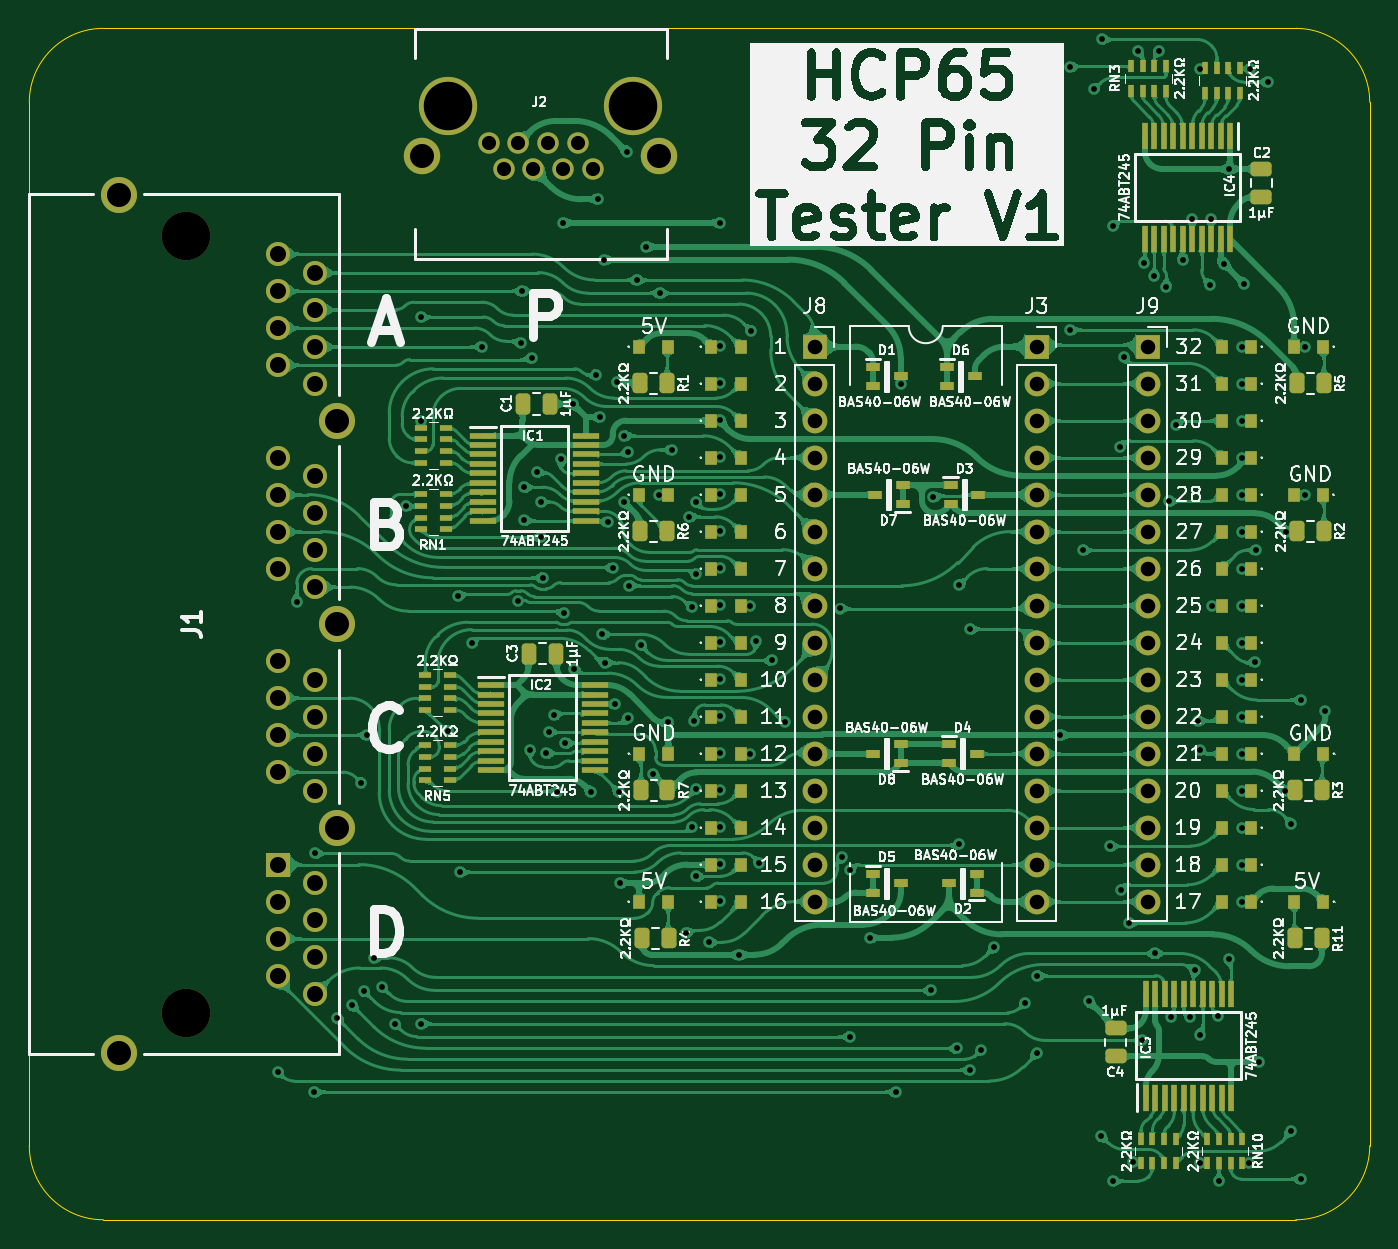
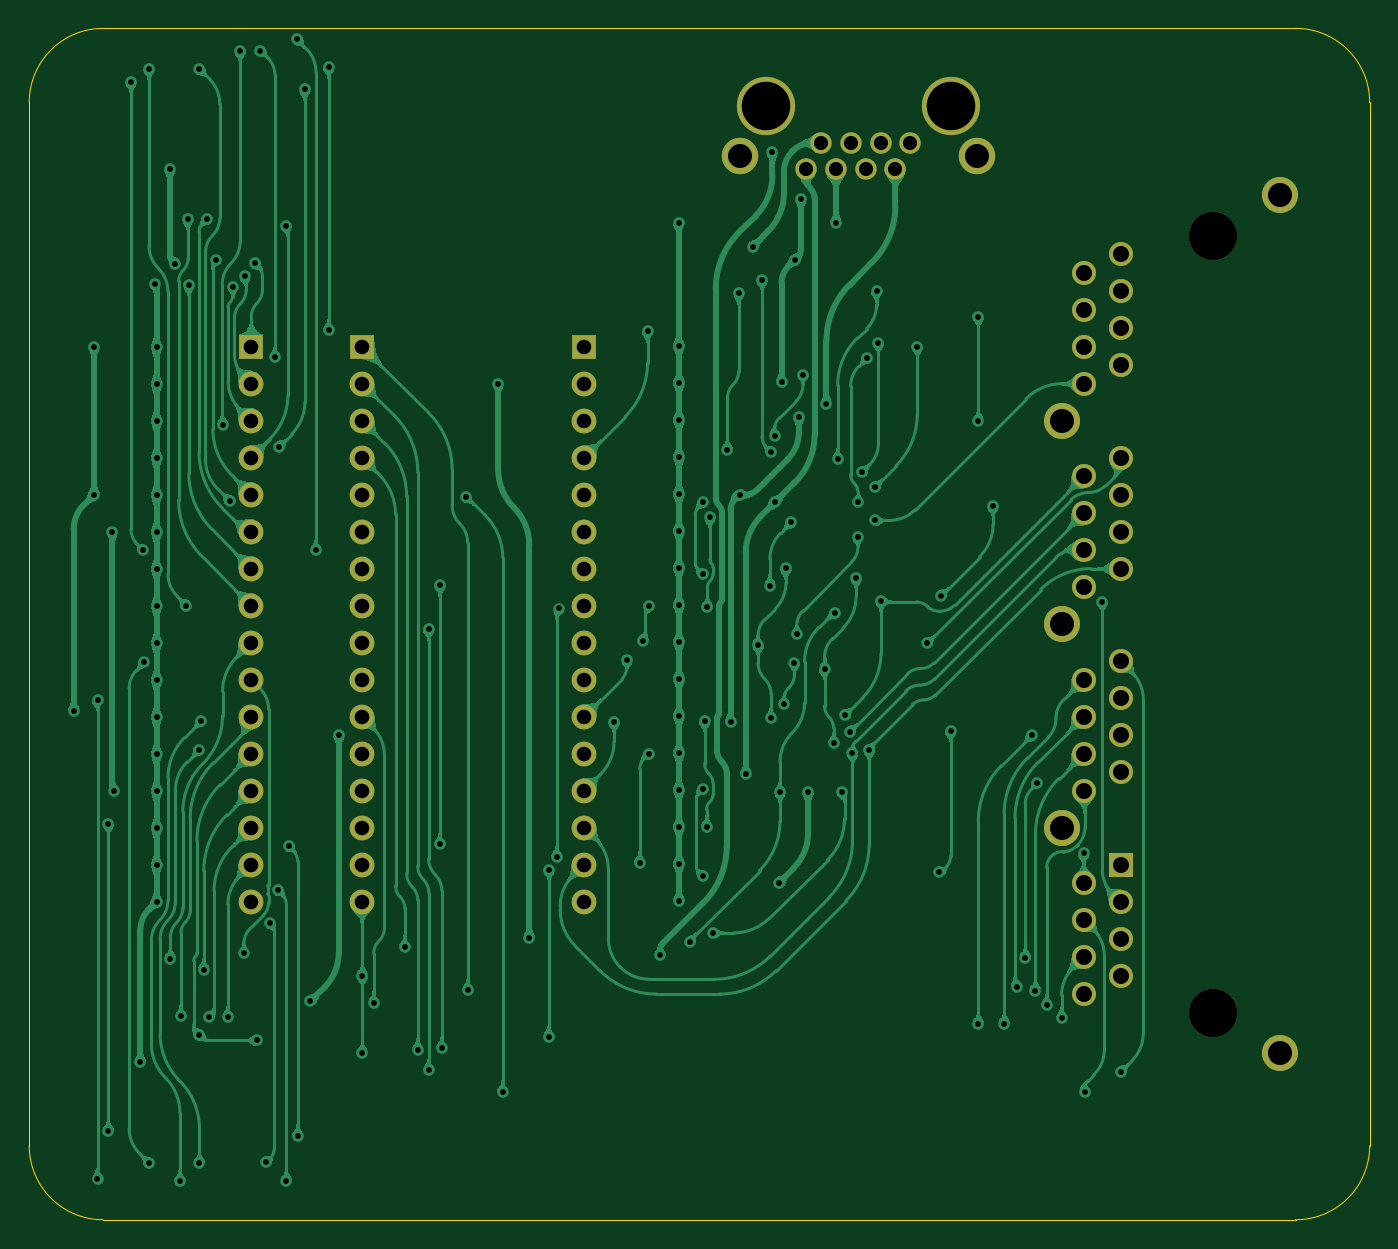
Circuit board: 9 layer files. Board 92.0 x 81.8 mm.
- bottom_copper: HCP65 32 Pin Tester-B_Cu.gbl (327582 bytes)
- bottom_mask: HCP65 32 Pin Tester-B_Mask.gbs (3003 bytes)
- bottom_silk: HCP65 32 Pin Tester-B_Silkscreen.gbo (461 bytes)
- outline: HCP65 32 Pin Tester-Edge_Cuts.gm1 (977 bytes)
- top_copper: HCP65 32 Pin Tester-F_Cu.gtl (667082 bytes)
- top_mask: HCP65 32 Pin Tester-F_Mask.gts (12168 bytes)
- top_silk: HCP65 32 Pin Tester-F_Silkscreen.gto (236082 bytes)
- drill: HCP65 32 Pin Tester-NPTH.drl (385 bytes)
- drill: HCP65 32 Pin Tester-PTH.drl (4521 bytes)

=== bottom_copper: HCP65 32 Pin Tester-B_Cu.gbl (327582 bytes, source omitted) ===
=== bottom_mask: HCP65 32 Pin Tester-B_Mask.gbs ===
%TF.GenerationSoftware,KiCad,Pcbnew,9.0.4*%
%TF.CreationDate,2025-08-27T19:47:37+02:00*%
%TF.ProjectId,HCP65 32 Pin Tester,48435036-3520-4333-9220-50696e205465,V1*%
%TF.SameCoordinates,Original*%
%TF.FileFunction,Soldermask,Bot*%
%TF.FilePolarity,Negative*%
%FSLAX46Y46*%
G04 Gerber Fmt 4.6, Leading zero omitted, Abs format (unit mm)*
G04 Created by KiCad (PCBNEW 9.0.4) date 2025-08-27 19:47:37*
%MOMM*%
%LPD*%
G01*
G04 APERTURE LIST*
%ADD10C,3.330000*%
%ADD11R,1.650000X1.650000*%
%ADD12C,1.650000*%
%ADD13C,2.475000*%
%ADD14R,1.700000X1.700000*%
%ADD15C,1.700000*%
%ADD16C,4.000000*%
%ADD17C,1.470000*%
%ADD18C,2.500000*%
G04 APERTURE END LIST*
D10*
%TO.C,J1*%
X-6350000Y1270000D03*
X-6350000Y-52070000D03*
D11*
X0Y-41910000D03*
D12*
X2540000Y-43180000D03*
X0Y-44450000D03*
X2540000Y-45720000D03*
X0Y-46989999D03*
X2540000Y-48260000D03*
X0Y-49530000D03*
X2540000Y-50800000D03*
X0Y-27940000D03*
X2540000Y-29210000D03*
X0Y-30479999D03*
X2540000Y-31750000D03*
X0Y-33020000D03*
X2540000Y-34290000D03*
X0Y-35560000D03*
X2540000Y-36830000D03*
X0Y-13970001D03*
X2540000Y-15240000D03*
X0Y-16510000D03*
X2540000Y-17780000D03*
X0Y-19050000D03*
X2540000Y-20320000D03*
X0Y-21590000D03*
X2540000Y-22860000D03*
X0Y0D03*
X2540000Y-1270000D03*
X0Y-2540000D03*
X2540000Y-3810000D03*
X0Y-5080000D03*
X2540000Y-6350000D03*
X0Y-7619999D03*
X2540000Y-8890000D03*
D13*
X-10920000Y4060000D03*
X4060000Y-11430000D03*
X4060000Y-25400001D03*
X4060000Y-39370000D03*
X-10920000Y-54860000D03*
%TD*%
D14*
%TO.C,J8*%
X36830000Y-6350000D03*
D15*
X36830000Y-8890000D03*
X36830000Y-11430000D03*
X36830000Y-13970000D03*
X36830000Y-16510000D03*
X36830000Y-19050000D03*
X36830000Y-21590000D03*
X36830000Y-24130000D03*
X36830000Y-26670000D03*
X36830000Y-29210000D03*
X36830000Y-31750000D03*
X36830000Y-34290000D03*
X36830000Y-36830000D03*
X36830000Y-39370000D03*
X36830000Y-41910000D03*
X36830000Y-44450000D03*
%TD*%
D14*
%TO.C,J3*%
X52070000Y-6350000D03*
D15*
X52070000Y-8890000D03*
X52070000Y-11430000D03*
X52070000Y-13970000D03*
X52070000Y-16510000D03*
X52070000Y-19050000D03*
X52070000Y-21590000D03*
X52070000Y-24130000D03*
X52070000Y-26670000D03*
X52070000Y-29210000D03*
X52070000Y-31750000D03*
X52070000Y-34290000D03*
X52070000Y-36830000D03*
X52070000Y-39370000D03*
X52070000Y-41910000D03*
X52070000Y-44450000D03*
%TD*%
D14*
%TO.C,J9*%
X59690000Y-6350000D03*
D15*
X59690000Y-8890000D03*
X59690000Y-11430000D03*
X59690000Y-13970000D03*
X59690000Y-16510000D03*
X59690000Y-19050000D03*
X59690000Y-21590000D03*
X59690000Y-24130000D03*
X59690000Y-26670000D03*
X59690000Y-29210000D03*
X59690000Y-31750000D03*
X59690000Y-34290000D03*
X59690000Y-36830000D03*
X59690000Y-39370000D03*
X59690000Y-41910000D03*
X59690000Y-44450000D03*
%TD*%
D16*
%TO.C,J2*%
X24380000Y10162000D03*
X11680000Y10162000D03*
D17*
X14450000Y7622000D03*
X15470000Y5842000D03*
X16490000Y7622000D03*
X17510000Y5842000D03*
X18530000Y7622000D03*
X19550000Y5842000D03*
X20570000Y7622000D03*
X21590000Y5842000D03*
D18*
X9900000Y6732000D03*
X26160000Y6732000D03*
%TD*%
M02*

=== bottom_silk: HCP65 32 Pin Tester-B_Silkscreen.gbo ===
%TF.GenerationSoftware,KiCad,Pcbnew,9.0.4*%
%TF.CreationDate,2025-08-27T19:47:37+02:00*%
%TF.ProjectId,HCP65 32 Pin Tester,48435036-3520-4333-9220-50696e205465,V1*%
%TF.SameCoordinates,Original*%
%TF.FileFunction,Legend,Bot*%
%TF.FilePolarity,Positive*%
%FSLAX46Y46*%
G04 Gerber Fmt 4.6, Leading zero omitted, Abs format (unit mm)*
G04 Created by KiCad (PCBNEW 9.0.4) date 2025-08-27 19:47:37*
%MOMM*%
%LPD*%
G01*
G04 APERTURE LIST*
G04 APERTURE END LIST*
M02*

=== outline: HCP65 32 Pin Tester-Edge_Cuts.gm1 ===
%TF.GenerationSoftware,KiCad,Pcbnew,9.0.4*%
%TF.CreationDate,2025-08-27T19:47:37+02:00*%
%TF.ProjectId,HCP65 32 Pin Tester,48435036-3520-4333-9220-50696e205465,V1*%
%TF.SameCoordinates,Original*%
%TF.FileFunction,Profile,NP*%
%FSLAX46Y46*%
G04 Gerber Fmt 4.6, Leading zero omitted, Abs format (unit mm)*
G04 Created by KiCad (PCBNEW 9.0.4) date 2025-08-27 19:47:37*
%MOMM*%
%LPD*%
G01*
G04 APERTURE LIST*
%TA.AperFunction,Profile*%
%ADD10C,0.100000*%
%TD*%
G04 APERTURE END LIST*
D10*
X69850000Y-66294000D02*
X-12009995Y-66294001D01*
X74930000Y-61214000D02*
X74931049Y10414504D01*
X-12009995Y15495000D02*
X69851048Y15494503D01*
X-17090002Y-61213504D02*
X-17090000Y10414000D01*
X74930000Y-61213999D02*
G75*
G02*
X69850000Y-66294000I-5080000J-1D01*
G01*
X-12010002Y-66293504D02*
G75*
G02*
X-17090002Y-61213504I8J5080008D01*
G01*
X-17089955Y10414000D02*
G75*
G02*
X-12009995Y15495000I5081000J0D01*
G01*
X69851048Y15494504D02*
G75*
G02*
X74931054Y10414504I2J-5080004D01*
G01*
M02*

=== top_copper: HCP65 32 Pin Tester-F_Cu.gtl (667082 bytes, source omitted) ===
=== top_mask: HCP65 32 Pin Tester-F_Mask.gts (12168 bytes, source omitted) ===
=== top_silk: HCP65 32 Pin Tester-F_Silkscreen.gto (236082 bytes, source omitted) ===
=== drill: HCP65 32 Pin Tester-NPTH.drl ===
M48
; DRILL file {KiCad 9.0.4} date 2025-08-27T19:47:40+0200
; FORMAT={-:-/ absolute / inch / decimal}
; #@! TF.CreationDate,2025-08-27T19:47:40+02:00
; #@! TF.GenerationSoftware,Kicad,Pcbnew,9.0.4
; #@! TF.FileFunction,NonPlated,1,2,NPTH
FMAT,2
INCH
; #@! TA.AperFunction,NonPlated,NPTH,ComponentDrill
T1C0.1311
%
G90
G05
T1
X-0.25Y0.05
X-0.25Y-2.05
X0.4598Y0.4001
X0.9598Y0.4001
M30

=== drill: HCP65 32 Pin Tester-PTH.drl ===
M48
; DRILL file {KiCad 9.0.4} date 2025-08-27T19:47:40+0200
; FORMAT={-:-/ absolute / inch / decimal}
; #@! TF.CreationDate,2025-08-27T19:47:40+02:00
; #@! TF.GenerationSoftware,Kicad,Pcbnew,9.0.4
; #@! TF.FileFunction,Plated,1,2,PTH
FMAT,2
INCH
; #@! TA.AperFunction,Plated,PTH,ViaDrill
T1C0.0157
; #@! TA.AperFunction,Plated,PTH,ComponentDrill
T2C0.0382
; #@! TA.AperFunction,Plated,PTH,ComponentDrill
T3C0.0394
; #@! TA.AperFunction,Plated,PTH,ComponentDrill
T4C0.0433
; #@! TA.AperFunction,Plated,PTH,ComponentDrill
T5C0.0650
%
G90
G05
T1
X0.0Y-2.21
X0.05Y-0.94
X0.0975Y-2.2645
X0.1Y-1.62
X0.16Y-2.065
X0.2Y-2.03
X0.225Y-1.43
X0.2305Y-1.9905
X0.24Y-1.3
X0.2581Y-1.9017
X0.281Y-1.98
X0.315Y-2.08
X0.345Y-0.68
X0.385Y-0.17
X0.385Y-2.08
X0.3857Y-0.45
X0.4594Y-1.2889
X0.4866Y-0.9234
X0.49Y-1.67
X0.5229Y-1.0521
X0.55Y-0.25
X0.6482Y-0.9373
X0.655Y-0.24
X0.66Y-0.1
X0.665Y-0.63
X0.665Y-0.72
X0.68Y-1.34
X0.685Y-0.2805
X0.7Y-0.59
X0.71Y-0.67
X0.71Y-0.765
X0.715Y-0.875
X0.725Y-1.3496
X0.7323Y-1.2905
X0.7457Y-1.2469
X0.7545Y-1.4536
X0.765Y-0.555
X0.77Y0.085
X0.7726Y-0.9708
X0.7762Y-1.3219
X0.7953Y-0.405
X0.8006Y-1.1206
X0.845Y-1.4545
X0.8588Y-0.3257
X0.865Y0.1481
X0.8702Y-0.4409
X0.8755Y-1.0275
X0.88Y-0.015
X0.8822Y-1.1042
X0.89Y-0.725
X0.905Y-0.8495
X0.9098Y-1.2163
X0.9167Y-0.3468
X0.9209Y-1.4544
X0.9225Y-1.6995
X0.9338Y-0.6701
X0.9352Y-0.4911
X0.9414Y0.2769
X0.945Y-0.535
X0.945Y-1.255
X0.9482Y-0.8958
X0.9694Y-0.07
X0.98Y-1.057
X0.995Y0.02
X1.0135Y-1.4059
X1.03Y-0.65
X1.0323Y-0.1055
X1.0545Y-1.2655
X1.063Y-0.5289
X1.103Y-1.8347
X1.1104Y-0.71
X1.1176Y-0.955
X1.1194Y-1.5477
X1.1247Y-1.2612
X1.1293Y-0.6704
X1.1294Y-1.4452
X1.13Y-1.6816
X1.1301Y-0.8648
X1.165Y-1.8599
X1.194Y-0.2488
X1.194Y-0.3488
X1.194Y-0.4488
X1.194Y-0.5488
X1.194Y-0.6488
X1.194Y-0.7488
X1.194Y-0.8488
X1.194Y-0.9488
X1.194Y-1.0488
X1.194Y-1.1488
X1.194Y-1.2488
X1.194Y-1.3488
X1.194Y-1.4488
X1.194Y-1.5488
X1.194Y-1.6488
X1.194Y-1.7488
X1.195Y0.085
X1.245Y-1.8935
X1.275Y-0.9504
X1.275Y-1.35
X1.279Y-0.2088
X1.2907Y-1.045
X1.3Y-1.645
X1.335Y-1.0979
X1.3692Y-1.2648
X1.5181Y-0.9579
X1.5244Y-1.63
X1.545Y-1.665
X1.545Y-2.115
X1.5985Y-1.8475
X1.67Y-2.2645
X1.6824Y-0.35
X1.765Y-1.99
X1.7708Y-0.6575
X1.835Y-2.1464
X1.84Y-0.895
X1.84Y-1.595
X1.87Y-2.2055
X1.8705Y-1.0134
X1.9Y-2.15
X1.935Y-1.8727
X2.0179Y-2.0233
X2.05Y-1.95
X2.05Y-2.16
X2.1134Y-1.3
X2.1405Y0.505
X2.1405Y-0.2062
X2.175Y-0.8
X2.1904Y-2.02
X2.205Y0.445
X2.2248Y-2.3834
X2.2263Y0.58
X2.2485Y-1.6
X2.255Y-2.505
X2.256Y0.076
X2.2752Y-0.5207
X2.2776Y-1.7189
X2.2856Y-0.2794
X2.2987Y-1.8077
X2.31Y-2.455
X2.325Y0.55
X2.335Y-2.1252
X2.34Y-0.025
X2.3676Y-0.06
X2.37Y-1.89
X2.38Y0.55
X2.4006Y-0.088
X2.4079Y-0.6674
X2.4131Y-2.0621
X2.4262Y-0.4614
X2.4444Y-0.015
X2.4635Y-2.0624
X2.47Y0.095
X2.4782Y-1.9337
X2.485Y-1.2615
X2.49Y0.5
X2.49Y-2.11
X2.49Y-2.4573
X2.4906Y-1.3398
X2.5186Y-0.0827
X2.5212Y0.095
X2.525Y-0.95
X2.54Y-2.06
X2.5426Y-2.505
X2.5548Y-0.0256
X2.5686Y-1.9043
X2.57Y0.2298
X2.606Y-0.2512
X2.606Y-0.3512
X2.606Y-0.4512
X2.606Y-0.5512
X2.606Y-0.6512
X2.606Y-0.7512
X2.606Y-0.8512
X2.606Y-0.9512
X2.606Y-1.0512
X2.606Y-1.1512
X2.606Y-1.2512
X2.606Y-1.3512
X2.606Y-1.4512
X2.606Y-1.5512
X2.606Y-1.6512
X2.606Y-1.7512
X2.6106Y-0.08
X2.625Y-2.4573
X2.6263Y0.5013
X2.6389Y-1.1036
X2.642Y-0.8
X2.6495Y-2.1831
X2.675Y0.465
X2.72Y-1.45
X2.725Y-0.75
X2.7359Y-1.54
X2.7359Y-2.37
X2.765Y-1.205
X2.7655Y-2.5
X2.775Y-0.25
X2.775Y-0.65
X2.83Y-1.235
T2
X0.5689Y0.3001
X0.6091Y0.23
X0.6492Y0.3001
X0.6894Y0.23
X0.7295Y0.3001
X0.7697Y0.23
X0.8098Y0.3001
X0.85Y0.23
T3
X1.45Y-0.25
X1.45Y-0.35
X1.45Y-0.45
X1.45Y-0.55
X1.45Y-0.65
X1.45Y-0.75
X1.45Y-0.85
X1.45Y-0.95
X1.45Y-1.05
X1.45Y-1.15
X1.45Y-1.25
X1.45Y-1.35
X1.45Y-1.45
X1.45Y-1.55
X1.45Y-1.65
X1.45Y-1.75
X2.05Y-0.25
X2.05Y-0.35
X2.05Y-0.45
X2.05Y-0.55
X2.05Y-0.65
X2.05Y-0.75
X2.05Y-0.85
X2.05Y-0.95
X2.05Y-1.05
X2.05Y-1.15
X2.05Y-1.25
X2.05Y-1.35
X2.05Y-1.45
X2.05Y-1.55
X2.05Y-1.65
X2.05Y-1.75
X2.35Y-0.25
X2.35Y-0.35
X2.35Y-0.45
X2.35Y-0.55
X2.35Y-0.65
X2.35Y-0.75
X2.35Y-0.85
X2.35Y-0.95
X2.35Y-1.05
X2.35Y-1.15
X2.35Y-1.25
X2.35Y-1.35
X2.35Y-1.45
X2.35Y-1.55
X2.35Y-1.65
X2.35Y-1.75
T4
X0.0Y0.0
X0.0Y-0.1
X0.0Y-0.2
X0.0Y-0.3
X0.0Y-0.55
X0.0Y-0.65
X0.0Y-0.75
X0.0Y-0.85
X0.0Y-1.1
X0.0Y-1.2
X0.0Y-1.3
X0.0Y-1.4
X0.0Y-1.65
X0.0Y-1.75
X0.0Y-1.85
X0.0Y-1.95
X0.1Y-0.05
X0.1Y-0.15
X0.1Y-0.25
X0.1Y-0.35
X0.1Y-0.6
X0.1Y-0.7
X0.1Y-0.8
X0.1Y-0.9
X0.1Y-1.15
X0.1Y-1.25
X0.1Y-1.35
X0.1Y-1.45
X0.1Y-1.7
X0.1Y-1.8
X0.1Y-1.9
X0.1Y-2.0
T5
X-0.4299Y0.1598
X-0.4299Y-2.1598
X0.1598Y-0.45
X0.1598Y-1.0
X0.1598Y-1.55
X0.3898Y0.265
X1.0299Y0.265
M30
